Image classification data set "xray_project" (fenshui888/xray_project on GitHub). Class labels (3): bacterial pneumonia, normal, viral pneumonia.

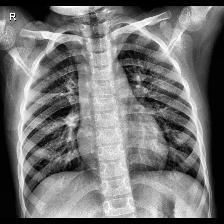
Label: normal

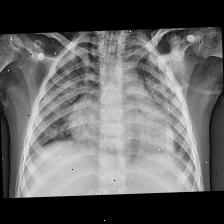
Label: viral pneumonia

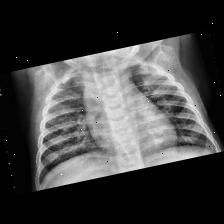
Label: viral pneumonia

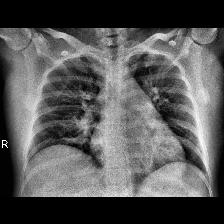
Label: bacterial pneumonia

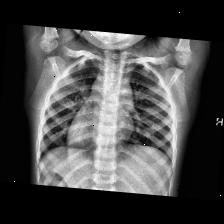
Label: normal

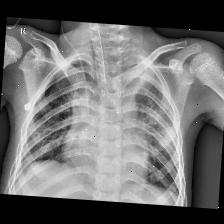
Label: bacterial pneumonia
